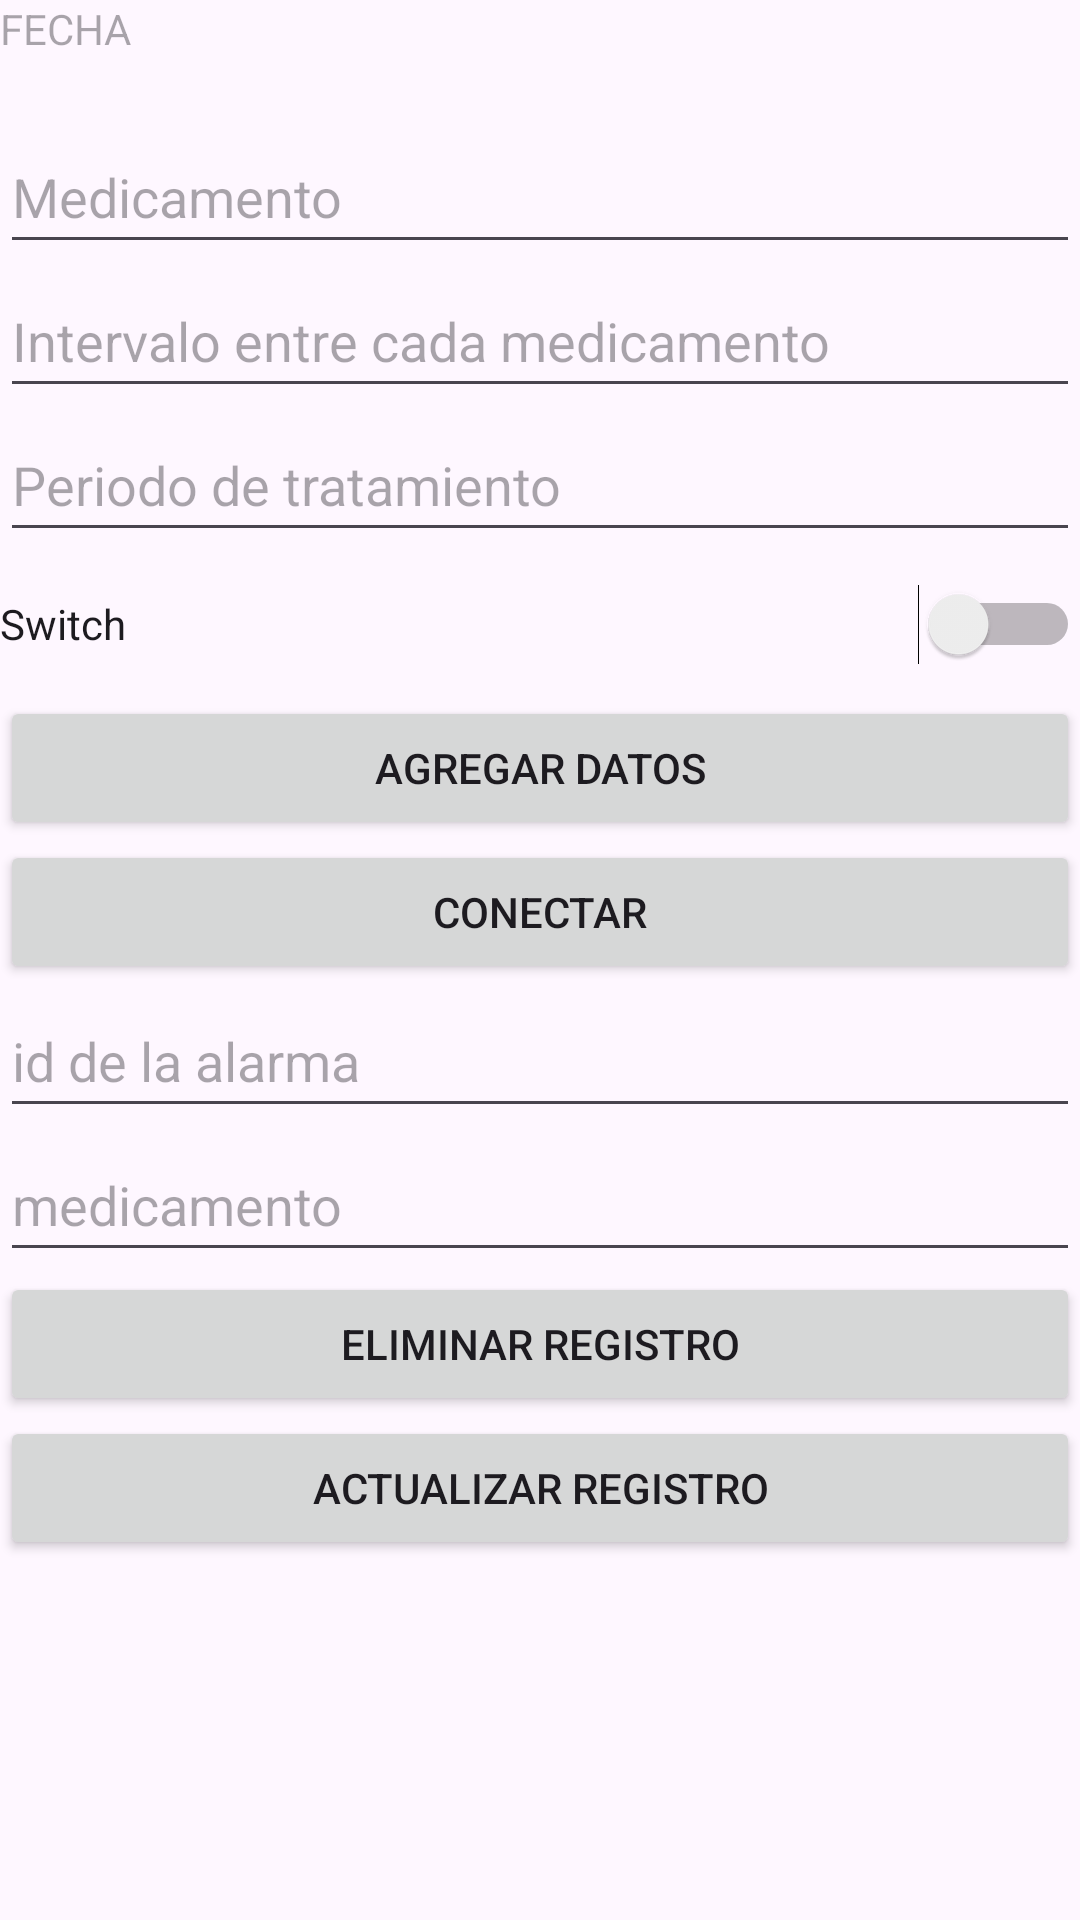

Produce the Android XML layout that renders to this screen, including the resource entries it uses.
<!-- AndroidManifest.xml: application theme Theme.ProyAsyst_test -->
<!-- res/layout/activity_basededatos.xml -->
<?xml version="1.0" encoding="utf-8"?>
<androidx.constraintlayout.widget.ConstraintLayout xmlns:android="http://schemas.android.com/apk/res/android"
    xmlns:app="http://schemas.android.com/apk/res-auto"
    xmlns:tools="http://schemas.android.com/tools"
    android:layout_width="match_parent"
    android:layout_height="match_parent"
    tools:context=".basededatos">

    <LinearLayout
        android:layout_width="match_parent"
        android:layout_height="match_parent"
        android:orientation="vertical">

        <TextView
            android:id="@+id/fecha"
            android:layout_width="match_parent"
            android:layout_height="40dp"
            android:hint="FECHA"/>

        <EditText
            android:id="@+id/txtMedicamento"
            android:layout_width="match_parent"
            android:layout_height="wrap_content"
            android:ems="10"
            android:hint="Medicamento"
            android:inputType="text"
            android:minHeight="48dp" />

        <EditText
            android:id="@+id/txtPeriodoDeTiempo"
            android:layout_width="match_parent"
            android:layout_height="wrap_content"
            android:ems="10"
            android:hint="Intervalo entre cada medicamento"
            android:inputType="number"
            android:minHeight="48dp" />

        <EditText
            android:id="@+id/txtPeriodoDeTratamiento"
            android:layout_width="match_parent"
            android:layout_height="wrap_content"
            android:ems="10"
            android:inputType="number"
            android:minHeight="48dp"
            android:hint="Periodo de tratamiento"/>

        <Switch
            android:id="@+id/switch1"
            android:layout_width="match_parent"
            android:layout_height="wrap_content"
            android:minHeight="48dp"
            android:text="Switch" />

        <Button
            android:id="@+id/btnAgregarDatos"
            android:layout_width="match_parent"
            android:layout_height="wrap_content"
            android:text="Agregar Datos" />

        <Button
            android:id="@+id/btnConsultar"
            android:layout_width="match_parent"
            android:layout_height="wrap_content"
            android:text="Conectar" />

        <EditText
            android:id="@+id/txtId2"
            android:layout_width="match_parent"
            android:layout_height="wrap_content"
            android:ems="10"
            android:hint="id de la alarma"
            android:inputType="text"
            android:minHeight="48dp" />

        <EditText
            android:id="@+id/txtMedicamentoActualizar2"
            android:layout_width="match_parent"
            android:layout_height="wrap_content"
            android:ems="10"
            android:hint="medicamento"
            android:inputType="text"
            android:minHeight="48dp" />

        <Button
            android:id="@+id/btnEliminarregistro"
            android:layout_width="match_parent"
            android:layout_height="wrap_content"
            android:text="Eliminar Registro" />

        <Button
            android:id="@+id/btnActualiarregistro"
            android:layout_width="match_parent"
            android:layout_height="wrap_content"
            android:text="Actualizar Registro" />

        <TextView
            android:id="@+id/datosConsulta"
            android:layout_width="match_parent"
            android:layout_height="431dp" />
    </LinearLayout>
</androidx.constraintlayout.widget.ConstraintLayout>
<!-- resources referenced by this layout -->
<resources>
  <style name="Theme.ProyAsyst_test" parent="Base.Theme.ProyAsyst_test" />
  <style name="Base.Theme.ProyAsyst_test" parent="Theme.Material3.DayNight.NoActionBar">
          
          
  
      </style>
</resources>
